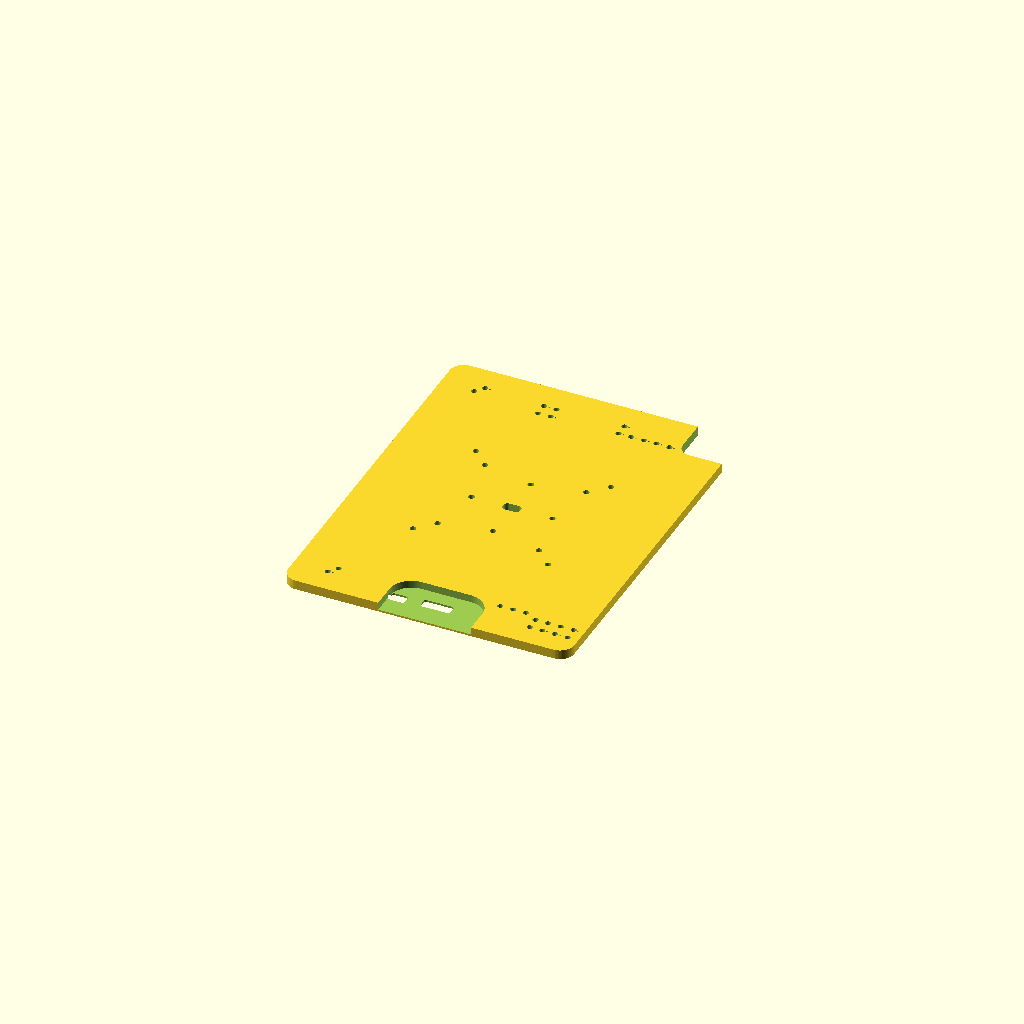
Cell 1: rendered with the file's own defaults.
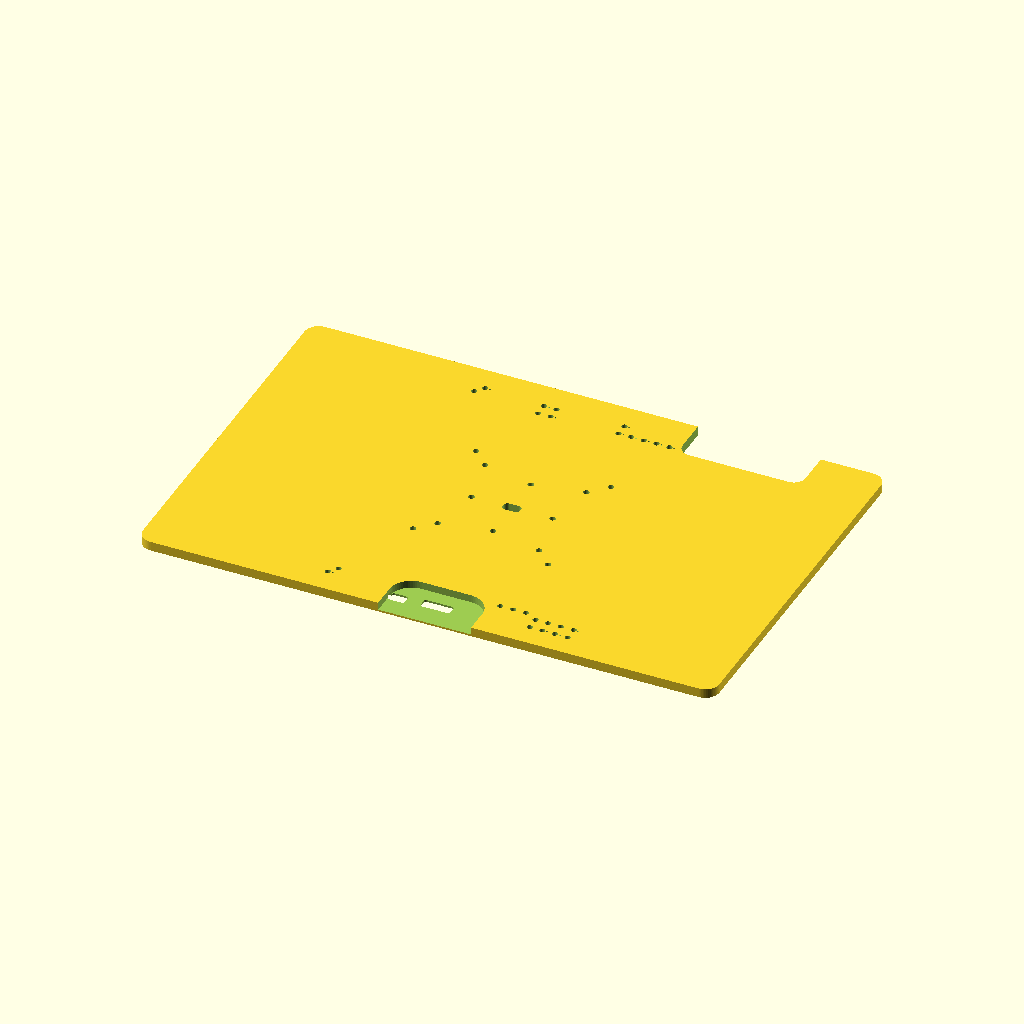
Cell 2 — dev_w set to 429.8, the other parameters unchanged.
All cells are drawn from one camera (rotation 55°, 0°, 25°, orthographic, colour scheme Cornfield), so only the parameter changes between them.
OpenSCAD source file scad/misc/ipad129_mount.scad:
// iPad Pro 12.9" (5th/6th gen, M1/M2) & iPad Air 13" (M2/M3) — magnetic wall
// mount that charges through the Smart Connector.  12.9" remix of
// "iPad Air/Pro 11" magnetic wireless Vesa wall mount" (MakerWorld 3287446,
// GHPM DESIGN): a plate the size of the iPad's back with magnet pockets that
// sit exactly over the iPad's own back magnets, a recess for a pogo-pin
// Smart Connector charger, VESA 100 / VESA 75 / 60 mm wall-box screw holes,
// and a cable groove on the back.  Self-contained (no params.scad).
//
// Magnet positions + polarities come from Apple's Accessory Design
// Guidelines dimensional drawings (iPad Pro 12.9-inch (6th generation),
// sheet 3 "MAGNET DETAIL"; the iPad Air 13-inch (M2) sheet carries the
// identical numbers).  See docs/ipad129-magnet-map.md for the transcription.
//
// FRAME ("face frame", used for every part): looking at the mount's FRONT
// (the face the iPad sits on), +X right, +Y up, origin at the centre of the
// Smart Connector's MIDDLE contact.  This is Apple's magnet-sheet frame
// (a front view "through" the device), so Apple's X/Y are used verbatim.
// Connector edge of the device is at Y = -12.0, camera corner is top-RIGHT.
// All parts are modelled in print orientation; export with no rotation.
//
//   part="mount"           one-piece plate, back on the bed, pockets up.
//                          277.6 × 211.9 × 7 — needs a ≥ 280 mm bed (H2D…).
//   part="mount_bottom"    connector half (jigsaw tabs) — 256 mm beds.
//   part="mount_top"       camera half (jigsaw sockets).
//   part="template"        2 mm tray with a 3 mm lip: flip it onto the iPad's
//                          back, drop the magnets in the holes, they
//                          self-orient.  Also the wall drilling template.
//   part="template_bottom" / "template_top"   split template.
//   part="plug"            cover for unused countersunk screw holes.
//   part="chg_test"        90 x 46 chunk of the real plate around the charger
//                          recess (+ one magnet pocket): print this first to
//                          check the charger and magnet fit (~15 min).
//   part="check"           pockets ∩ back-side cutters: must render EMPTY.
//
//   -D mag_h=4             pockets for 4×4 instead of 4×3 mm magnets.
//   -D charger=false       plain magnetic mount: no charger recess/groove and
//                          six more pockets under where the charger would be.

part    = "mount";
mag_h   = 3;        // magnet height: 3 (Ø4×3) or 4 (Ø4×4)
charger = true;

// ---- device (Apple dimensional drawings) --------------------------------
dev_w     = 214.9;   // iPad Pro 12.9 (5th/6th) = iPad Air 13 (M2/M3) outline
dev_h     = 280.6;
dev_r     = 12;      // corner radius
conn_edge = 12.0;    // middle contact centre → device edge (sheet 2: "12.00")
dev_c     = [0, dev_h/2 - conn_edge];      // device centre = (0, 128.3)
cam_c     = [88.5, 249.7];                 // camera bump centre (sheet 2)
cam_sq    = 28;                            // bump footprint ≈ 28 × 28 …
cam_r     = 7;                             // … with ~R7 corners
pin_pitch = 4.97;                          // Smart Connector contact pitch

// ---- plate --------------------------------------------------------------
plate_inset = 1.5;   // plate edge inside the iPad edge
plate_thk   = 7;
plate_w = dev_w - 2*plate_inset;           // 211.9
plate_h = dev_h - 2*plate_inset;           // 277.6
plate_r = dev_r - plate_inset;
cam_clr = 1.5;       // notch clearance around the camera bump

// ---- magnets ------------------------------------------------------------
mag_d    = 4;
mag_clr  = 0.2;      // diametral, press fit in PETG/PLA
mag_sink = 0.2;      // magnet face below the plate face
pocket_d     = mag_d + mag_clr;
pocket_depth = mag_h + mag_sink;

// ---- charger: KOOVIVA 27W Smart Connector pill for iPad Pro 12.9 / Air 13
// (Amazon B0H2SRH64Z; listing drawing: 68 x 32 x 6 mm, three contacts
// centred along the length, ~8.6 mm from the outer long edge, cable out of
// one end).  Check with calipers; the same numbers fit the LULULOOK 11" pill
// the original mount used (67 x 31 x 5, contacts 9.9 from the edge). -------
chg_len       = 68;    // pill length (along the device edge)
chg_wid       = 32;    // pill width
chg_thk       = 6;     // pill thickness
chg_pin_off   = 7.4;   // pill centre is this far INBOARD (+Y) of the pin row
chg_clr       = 0.4;   // per side
chg_proud     = 0.4;   // pill face stands this much above the plate face
chg_floor_min = 1.4;   // never leave a thinner floor than this
chg_cable_end = -1;    // -1: cable leaves the pill's left end (face view), +1 right
chg_open_edge = true;  // let the recess run out through the plate's bottom edge
chg_c     = [0, chg_pin_off];
chg_depth = min(chg_thk - chg_proud, plate_thk - chg_floor_min);

// ---- back: mounting + cable ----------------------------------------------
hole_d      = 4.6;            // M4 clearance
cs_d        = 9.5;            // 90° countersink
vesa        = [100, 75];
eu_box      = 60;             // wall-box screw spacing, both orientations
center_slot = [13, 7.5];      // passes a USB-C plug
groove_w    = 5;
groove_d    = 3.5;

// ---- split for 256 mm beds ------------------------------------------------
split_y  = dev_c[1] + 12;     // 140.3: clear of every hole and the groove
tab_xs   = [-90, -45, 45, 90];
tab_neck = 10; tab_head = 15; tab_reach = 10; tab_clr = 0.15;

// ---- template tray --------------------------------------------------------
tpl_thk = 2; tpl_lip_h = 3; tpl_lip_t = 1.6; tpl_clr = 0.25; tpl_hole_clr = 0.4;

// ==========================================================================
// Apple magnet map: [label, X, Y, pole showing at the iPad's back surface]
// ("POLARITY TOWARD SURFACE OF ENCLOSURE / CLOSEST TO PROBE" column).
// BV1 = bottom-left, BV2 = bottom-right (connector edge), BV3 = top-right,
// BV4 = top-left (camera edge).  BVn-11/12 are the 4 × 12 mm bars.
// ==========================================================================
bv2_cols = [69.79, 74.45, 79.15, 83.85, 88.55, 93.25, 97.95, 102.65];   // cols 10..17
bv2_rows = [6.62, 11.32, 16.02, 20.72];
bv2_pol  = [["N","S","N","N"], ["N","S","S","N"], ["S","N","N","S"], ["N","S","S","S"],
            ["S","N","N","N"], ["N","S","S","S"], ["N","N","S","N"], ["", "S","N","S"]];
bv2_block = [for (i = [0:7]) for (j = [0:3]) if (bv2_pol[i][j] != "")
             [str("BV2-", i+10, "-", j+1), bv2_cols[i], bv2_rows[j], bv2_pol[i][j]]];

apple_mags = concat([
  // BV1 — bottom-left
  ["BV1-11",-80.53,11.64,"S"], ["BV1-12",-75.43,11.64,"N"],
  ["BV1-21",-30.84,7.11,"S"], ["BV1-22",-30.84,11.81,"S"], ["BV1-23",-30.84,16.51,"N"], ["BV1-24",-30.84,21.21,"N"],
  ["BV1-31",-26.21,7.11,"N"], ["BV1-32",-26.21,11.81,"S"], ["BV1-33",-26.21,16.51,"N"], ["BV1-34",-26.21,21.21,"S"],
  ["BV1-41",-21.51,7.11,"N"], ["BV1-42",-21.51,11.81,"N"], ["BV1-43",-21.51,16.51,"S"], ["BV1-44",-21.51,21.21,"S"],
  ["BV1-51",-17.21,7.11,"S"], ["BV1-52",-17.21,11.81,"S"], ["BV1-53",-17.21,16.51,"N"], ["BV1-54",-17.21,21.21,"N"],
  // BV2 — bottom-right (plus the 8-column block below)
  ["BV2-11",28.13,6.62,"S"], ["BV2-12",28.13,11.32,"N"], ["BV2-13",28.13,16.02,"N"], ["BV2-14",28.13,20.72,"N"],
  ["BV2-21",32.19,6.62,"N"], ["BV2-22",32.19,11.32,"S"], ["BV2-23",32.19,16.02,"S"], ["BV2-24",32.19,20.72,"S"],
  ["BV2-34",36.89,20.72,"S"], ["BV2-44",41.59,20.72,"N"], ["BV2-54",46.29,20.72,"S"], ["BV2-64",50.99,20.72,"N"],
  ["BV2-74",55.69,20.72,"S"], ["BV2-84",60.39,20.72,"N"], ["BV2-94",65.09,20.72,"S"],
  // BV3 — top-right
  ["BV3-11",28.13,237.18,"S"], ["BV3-12",28.13,241.88,"N"], ["BV3-13",28.13,246.58,"S"], ["BV3-14",28.13,251.28,"N"],
  ["BV3-21",32.19,237.18,"N"], ["BV3-22",32.19,241.88,"N"], ["BV3-23",32.19,246.58,"S"], ["BV3-24",32.19,251.28,"S"],
  ["BV3-31",37.47,237.18,"S"], ["BV3-41",42.17,237.18,"N"], ["BV3-51",46.87,237.18,"S"], ["BV3-61",51.57,237.18,"N"],
  ["BV3-71",56.27,237.18,"S"], ["BV3-81",61.17,237.18,"N"], ["BV3-91",65.87,237.18,"S"],
  ["BV3-10-1",70.57,237.18,"S"], ["BV3-10-2",70.57,241.88,"N"], ["BV3-10-3",70.57,246.58,"S"], ["BV3-10-4",70.57,251.28,"N"],
  // BV4 — top-left
  ["BV4-11",-80.53,244.43,"N"], ["BV4-12",-75.43,244.43,"S"],
  ["BV4-21",-30.91,235.83,"N"], ["BV4-22",-30.91,240.53,"S"], ["BV4-23",-30.91,245.23,"S"], ["BV4-24",-30.91,249.93,"N"],
  ["BV4-31",-26.21,235.83,"N"], ["BV4-32",-26.21,240.53,"S"], ["BV4-33",-26.21,245.23,"N"], ["BV4-34",-26.21,249.93,"S"],
  ["BV4-41",-21.51,235.83,"S"], ["BV4-42",-21.51,240.53,"N"], ["BV4-43",-21.51,245.23,"N"], ["BV4-44",-21.51,249.93,"S"],
  ["BV4-51",-17.21,235.83,"N"], ["BV4-52",-17.21,240.53,"S"], ["BV4-53",-17.21,245.23,"S"], ["BV4-54",-17.21,249.20,"N"]
], bv2_block);

// Pockets used: every other magnet of each cluster (9.4 mm lattice → ≥ 5 mm
// walls between Ø4.2 pockets), skipping the BV3-10 column next to the
// camera notch and, with a charger, everything under the charger pill.
mag_use_base = [
  "BV4-21", "BV4-23", "BV4-41", "BV4-43", "BV4-11", "BV4-12",        // camera corner
  "BV3-11", "BV3-13", "BV3-31", "BV3-51", "BV3-71", "BV3-91",        // top-right
  "BV1-11", "BV1-12",                                                // bottom-left bars
  "BV2-44", "BV2-64", "BV2-84",                                      // bottom row
  "BV2-10-1", "BV2-10-3", "BV2-12-1", "BV2-12-3",                    // bottom-right block
  "BV2-14-1", "BV2-14-3", "BV2-16-1", "BV2-16-3"];
mag_use_nocharger = ["BV1-21", "BV1-23", "BV1-41", "BV1-43", "BV2-11", "BV2-13"];
mag_use = charger ? mag_use_base : concat(mag_use_base, mag_use_nocharger);
// The 4 × 12 bars take one Ø4 magnet each, staggered so the two pockets
// (5.1 mm apart in X) keep a wall between them.
bar_dy = [["BV4-11", -3.1], ["BV4-12", 3.2], ["BV1-11", -3.1], ["BV1-12", 3.2]];

function find_mag(l) = [for (m = apple_mags) if (m[0] == l) m][0];
function dy_of(l)    = let (h = [for (b = bar_dy) if (b[0] == l) b[1]]) len(h) > 0 ? h[0] : 0;
sel = [for (l = mag_use) let (m = find_mag(l)) [m[0], m[1], m[2] + dy_of(l), m[3]]];

mount_pts = concat(
  [for (v = vesa) for (sx = [-1, 1]) for (sy = [-1, 1]) [dev_c[0] + sx*v/2, dev_c[1] + sy*v/2]],
  [for (s = [-1, 1]) [dev_c[0] + s*eu_box/2, dev_c[1]]],
  [for (s = [-1, 1]) [dev_c[0], dev_c[1] + s*eu_box/2]]);

echo(str("magnet pockets: ", len(sel), " (mount dot = N faces the iPad): "),
     [for (m = sel) str(m[0], " @ ", m[1], ",", m[2], " mount-N-out=", m[3] == "S")]);

// ---- 2D helpers -----------------------------------------------------------
module rrect(w, h, r) offset(r = r, $fn = 64) offset(delta = -r) square([w, h], center = true);
module stadium(l, w) hull() for (s = [-1, 1]) translate([s*(l - w)/2, 0]) circle(d = w, $fn = 64);

// rounded-corner notch open to the plate's top-right corner
module cam_notch2d(clr) {
    s = cam_sq + 2*clr;
    translate(cam_c - [s/2, s/2]) offset(r = cam_r + clr, $fn = 48) offset(delta = -(cam_r + clr))
        square([s + 60, s + 60]);
}
module chg2d(clr) translate(chg_c) hull() {
    stadium(chg_len + 2*clr, chg_wid + 2*clr);
    if (chg_open_edge) translate([0, -40]) stadium(chg_len + 2*clr, chg_wid + 2*clr);
}
module tab2d() {                       // jigsaw tab pointing +Y from (0,0)
    translate([0, 2]) square([tab_neck, 6], center = true);
    translate([0, tab_reach]) circle(d = tab_head, $fn = 48);
}

// ---- cutters -------------------------------------------------------------
module pockets(extra = 1) for (m = sel)
    translate([m[1], m[2], plate_thk - pocket_depth]) cylinder(d = pocket_d, h = pocket_depth + extra, $fn = 48);

module groove() {
    e = chg_cable_end;
    pts = [[e*(chg_len/2 - 6), chg_c[1]], [e*(chg_len/2 + 5), chg_c[1]],
           [e*(chg_len/2 + 5), 50], [dev_c[0], dev_c[1]]];
    for (i = [0 : len(pts) - 2]) hull() for (j = [i, i + 1])
        translate([pts[j][0], pts[j][1], -1]) cylinder(d = groove_w, h = groove_d + 1, $fn = 32);
}
module charger_cut() {
    translate([0, 0, plate_thk - chg_depth]) linear_extrude(chg_depth + 1) chg2d(chg_clr);
    translate([0, 0, -1]) linear_extrude(plate_thk + 2) {
        translate([chg_cable_end*(chg_len/2 - 6), chg_c[1]]) rrect(12, 8, 2);   // cable exit
        translate(chg_c + [0, 2]) rrect(22, 8, 2);                             // glue window
    }
}
module back_cuts() {
    for (p = mount_pts) translate([p[0], p[1], 0]) {
        translate([0, 0, -1]) cylinder(d = hole_d, h = plate_thk + 2, $fn = 32);
        translate([0, 0, -0.01]) cylinder(d1 = cs_d, d2 = hole_d, h = (cs_d - hole_d)/2, $fn = 48);
    }
    if (charger) {
        translate([dev_c[0], dev_c[1], -1]) linear_extrude(plate_thk + 2) rrect(center_slot[0], center_slot[1], 3);
        groove();
    }
}

// ---- parts ---------------------------------------------------------------
module mount_body() difference() {
    translate([dev_c[0], dev_c[1], 0]) linear_extrude(plate_thk) rrect(plate_w, plate_h, plate_r);
    translate([0, 0, -1]) linear_extrude(plate_thk + 2) cam_notch2d(cam_clr);
    pockets();
    // polarity dot beside pockets whose magnet shows N to the iPad (iPad shows S)
    for (m = sel) if (m[3] == "S")
        translate([m[1] + pocket_d/2 + 1.5, m[2], plate_thk - 0.6]) cylinder(d = 1.4, h = 1, $fn = 16);
    if (charger) charger_cut();
    back_cuts();
}
module half(top) intersection() {
    mount_body();
    translate([-500, top ? split_y : split_y - 1000, -1]) cube([1000, 1000, plate_thk + 2]);
}
module mount_bottom() union() {
    half(false);
    linear_extrude(plate_thk) for (x = tab_xs) translate([x, split_y]) tab2d();
}
module mount_top() difference() {
    half(true);
    translate([0, 0, -1]) linear_extrude(plate_thk + 2)
        for (x = tab_xs) translate([x, split_y]) offset(r = tab_clr, $fn = 24) tab2d();
}

module template_body() {
    ow = dev_w + 2*(tpl_clr + tpl_lip_t); oh = dev_h + 2*(tpl_clr + tpl_lip_t);
    difference() {
        union() {
            translate([dev_c[0], dev_c[1], 0]) linear_extrude(tpl_thk) rrect(ow, oh, dev_r + tpl_clr + tpl_lip_t);
            translate([dev_c[0], dev_c[1], 0]) linear_extrude(tpl_thk + tpl_lip_h) difference() {
                rrect(ow, oh, dev_r + tpl_clr + tpl_lip_t);
                rrect(dev_w + 2*tpl_clr, dev_h + 2*tpl_clr, dev_r + tpl_clr);
            }
        }
        for (m = sel) {
            translate([m[1], m[2], -1]) cylinder(d = mag_d + tpl_hole_clr, h = 10, $fn = 48);
            // small hole beside holes where the iPad's own magnet shows N
            if (m[3] == "N") translate([m[1] + mag_d/2 + 1.9, m[2], -1]) cylinder(d = 1.3, h = 10, $fn = 12);
        }
        translate([cam_c[0], cam_c[1], -1]) linear_extrude(10) rrect(cam_sq + 1.6, cam_sq + 1.6, cam_r + 0.8);
        for (i = [-1 : 1]) translate([i*pin_pitch, 0, -1]) cylinder(d = 1.6, h = 10, $fn = 12);
        for (p = concat(mount_pts, [dev_c])) translate([p[0], p[1], -1]) cylinder(d = 3, h = 10, $fn = 24);
    }
}
module template_half(top) intersection() {
    template_body();
    translate([-500, top ? split_y : split_y - 1000, -1]) cube([1000, 1000, 20]);
}

module plug() {
    cone = (cs_d - hole_d)/2;
    cylinder(d1 = cs_d - 0.3, d2 = hole_d - 0.2, h = cone - 0.05, $fn = 48);
    translate([0, 0, cone - 0.1]) cylinder(d = hole_d - 0.3, h = 3, $fn = 32);
}

// pockets must never break into the back-side cutters (groove, countersinks,
// charger recess, camera notch): renders EMPTY when the layout is sound.
module check() intersection() {
    union() pockets(0);
    union() {
        back_cuts();
        for (p = mount_pts) translate([p[0], p[1], -1]) cylinder(d = cs_d, h = plate_thk + 2, $fn = 24);
        if (charger) charger_cut();
        translate([0, 0, -1]) linear_extrude(plate_thk + 2) cam_notch2d(cam_clr);
    }
}

// chunk of the real plate around the charger: same recess, floor openings,
// groove start, open edge and the BV2-44 magnet pocket.
module chg_test() intersection() {
    mount_body();
    translate([-45, dev_c[1] - plate_h/2 - 1, -1]) cube([90, 46 + 1, plate_thk + 2]);
}

if      (part == "mount")           mount_body();
else if (part == "mount_bottom")    mount_bottom();
else if (part == "mount_top")       mount_top();
else if (part == "template")        template_body();
else if (part == "template_bottom") template_half(false);
else if (part == "template_top")    template_half(true);
else if (part == "plug")            plug();
else if (part == "chg_test")        chg_test();
else if (part == "check")           check();
Parameter table extracted from the source (name, type, default, range or options):
part: string, default "mount"
mag_h: number, default 3
charger: bool, default true
dev_w: number, default 214.9
dev_h: number, default 280.6
dev_r: number, default 12
conn_edge: number, default 12
cam_c: vector, default [88.5, 249.7]
cam_sq: number, default 28
cam_r: number, default 7
pin_pitch: number, default 4.97
plate_inset: number, default 1.5
plate_thk: number, default 7
cam_clr: number, default 1.5
mag_d: number, default 4
mag_clr: number, default 0.2
mag_sink: number, default 0.2
chg_len: number, default 68
chg_wid: number, default 32
chg_thk: number, default 6
chg_pin_off: number, default 7.4
chg_clr: number, default 0.4
chg_proud: number, default 0.4
chg_floor_min: number, default 1.4
chg_cable_end: number, default -1
chg_open_edge: bool, default true
hole_d: number, default 4.6
cs_d: number, default 9.5
vesa: vector, default [100, 75]
eu_box: number, default 60
center_slot: vector, default [13, 7.5]
groove_w: number, default 5
groove_d: number, default 3.5
tab_xs: vector, default [-90, -45, 45, 90]
bv2_rows: vector, default [6.62, 11.32, 16.02, 20.72]
